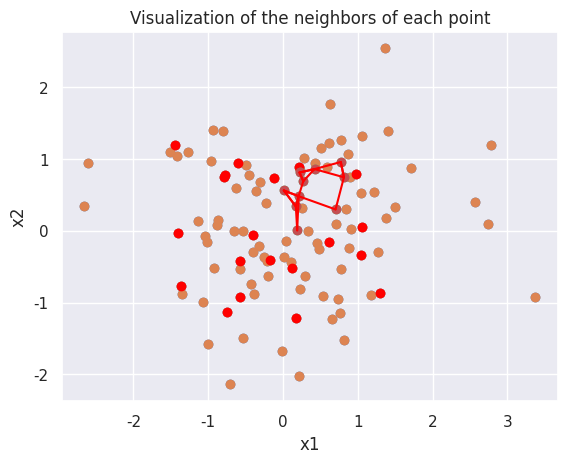

Reproduce this figure in Python.
import numpy as np
np.random.seed(42)
x = np.random.randint(100, size=10) #масив розміром size=10 випадкових цілих чисел на [1, 100)
print(x)

#1 спосіб. Звичайний доступ до декілької елементів масиву
[x[3],x[7],x[4],x[5]] 

#2 спосіб. "Примхлива індексація"
ind = np.array([3,7,4,5])
x[ind] 

ind = np.array([[3,7],[4,5]])
x[ind]

X = np.arange(12).reshape((3,4))
print(X)
row = np.array([0,1,2])
col = np.array([2,1,3])
X[row, col]  #перше значення -це X[0,2], друге значення - це X[1,1], третє значення - це X[2,3]

X = np.arange(12).reshape((3,4))
print(X)
X[2, [2,0,1]]

X[1:, [2,0,1]]

mask = np.array([True, False, True, False])
print(mask)
X[:, mask]

mean = [0,0]
cov = [[1,0],[0,1]]
X = np.random.multivariate_normal(mean, cov, 100)
#print(X)
X.shape

%matplotlib inline
import matplotlib.pyplot as plt
import seaborn; seaborn.set()
plt.scatter(X[:,0], X[:,1])
plt.title('Normally distributed points')
plt.xlabel('x1')
plt.ylabel('x2')

indices = np.random.choice(X.shape[0], size=20, replace=False)
indices
selection=X[indices]
#print(selection)
selection.shape

plt.scatter(X[:,0], X[:,1])
plt.scatter(selection[:,0], selection[:,1], facecolor='red')
plt.title('Normally distributed points')
plt.xlabel('x1')
plt.ylabel('x2')

x = np.arange(10)
i = np.array([2,1,8,4])
x[i] = 99
print(x)

x[i] -= 10
print(x)

x = np.array([2,1,4,3,6,5])
np.sort(x)

x = np.array([2,1,4,3,6,5])
i = np.argsort(x)  
print(i)
x[i]  #ці індекси можна використати для сортування масиву

np.random.seed(42)
X = np.random.randint(0, 10, size=(4,6)) #масив розміром size випадкових цілих чисел на [0, 10)
print(X)

np.sort(X, axis=0) #сортування за стовбцями

np.sort(X, axis=1) #сортування за рядками

x = np.array([7,2,3,1,6,5,4])
print(x)
np.partition(x, kth=3)

np.random.seed(42)
X = np.random.randint(0, 10, size=(4,6)) #масив розміром size випадкових цілих чисел на [0, 10)
print(X)
np.partition(X, kth=2, axis=1) #часткове сортування за рядками

np.partition(X, kth=2, axis=0) #часткове сортування за стовбцями

x = np.array([7,2,3,1,6,5,4])
#print(np.partition(x, kth=3)) #[2 1 3 4 6 5 7]
np.argpartition(x, kth=3)

import numpy as np
np.random.seed(22)
X = np.random.random_sample(size=(10,2)) #масив розміром size випадкових цілих чисел на [0,1]x[0,1]
print(X)
X.shape

%matplotlib inline
import matplotlib.pyplot as plt
import seaborn; seaborn.set()
plt.scatter(X[:,0], X[:,1])
plt.title('Visualization of points')
plt.xlabel('x1')
plt.ylabel('x2')

differences = X[:, np.newaxis, :] - X[np.newaxis, :, :] #для кожної пари точок обчислюємо різниці їхніх координат
differences.shape
sq_differences = differences**2 #підносимо різниці координат в квадрат
sq_differences.shape
dist_sq = np.sum(sq_differences, axis=-1) #If axis is negative it counts from the last to the first axis
#print(dist_sq)
dist_sq.shape

nearest = np.argsort(dist_sq, axis=1)
print(nearest)

K = 2
nearest_partition = np.argpartition(dist_sq, kth=K+1, axis=1)
nearest_partition

plt.scatter(X[:,0], X[:,1])
K = 2
for i in range(X.shape[0]): # від 0 до 9
    for j in nearest_partition[i, :K+1]:
        plt.plot(*zip(X[j],X[i]), color='red')
plt.title('Visualization of the neighbors of each point')
plt.xlabel('x1')
plt.ylabel('x2')